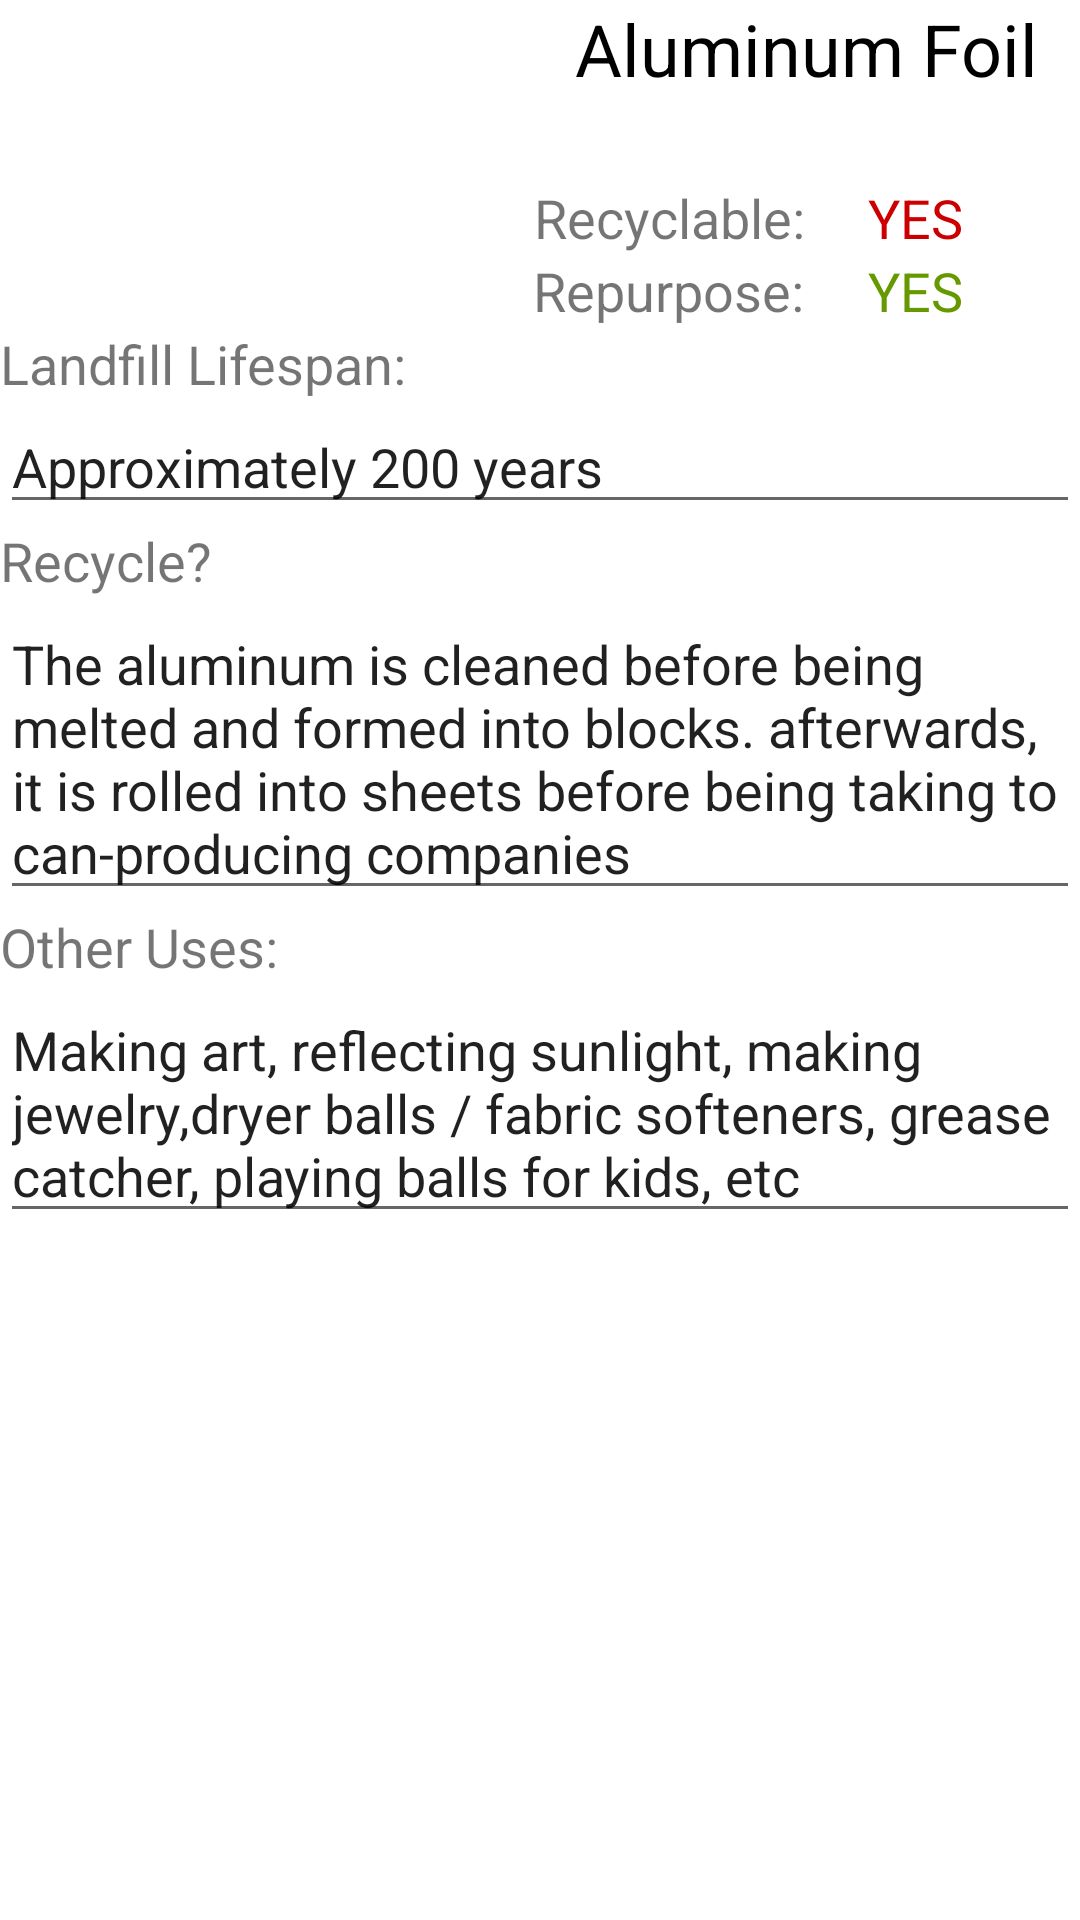

This screen was rendered from an Android layout file. Write that file and the resources it references.
<!-- AndroidManifest.xml: application theme AppTheme -->
<!-- res/layout/activity_aluminum_foil.xml -->
<?xml version="1.0" encoding="utf-8"?>
<RelativeLayout xmlns:android="http://schemas.android.com/apk/res/android"
    xmlns:app="http://schemas.android.com/apk/res-auto"
    xmlns:tools="http://schemas.android.com/tools"
    android:layout_width="match_parent"
    android:layout_height="match_parent"
    android:background="@color/whiteish"
    android:orientation="vertical"
    android:weightSum="1"
    tools:context="com.smilingrobotics.currentptk.PaperCupActivity">

    <ImageView
        android:id="@+id/imageView"
        android:layout_width="156dp"
        android:layout_height="109dp"
        android:layout_alignParentTop="true"
        android:layout_marginEnd="32dp"
        android:layout_marginRight="32dp"
        android:layout_toLeftOf="@+id/textView6"
        android:layout_toStartOf="@+id/textView6"
        android:src="@drawable/aluminumfoil" />

    <TextView
        android:id="@+id/textView2"

        android:layout_width="match_parent"
        android:layout_height="wrap_content"
        android:layout_alignParentLeft="true"
        android:layout_alignParentStart="true"
        android:layout_below="@+id/imageView"
        android:layout_weight="0.32"
        android:text="Landfill Lifespan:"
        android:textSize="18sp" />

    <EditText
        android:id="@+id/editText2"
        android:layout_width="match_parent"
        android:layout_height="wrap_content"
        android:layout_alignParentLeft="true"
        android:layout_alignParentStart="true"
        android:layout_below="@+id/textView2"
        android:editable="false"
        android:ems="10"
        android:inputType="none"
        android:scrollbars="vertical"
        android:text="Approximately 200 years" />

    <TextView
        android:id="@+id/textView5"
        android:layout_width="wrap_content"
        android:layout_height="wrap_content"
        android:layout_alignParentEnd="true"
        android:layout_alignParentRight="true"
        android:layout_alignParentTop="true"
        android:layout_toEndOf="@+id/imageView"
        android:layout_toRightOf="@+id/imageView"
        android:text="Aluminum Foil"
        android:textAlignment="center"
        android:textColor="@android:color/black"
        android:textSize="24sp" />

    <TextView
        android:id="@+id/textView6"
        android:layout_width="wrap_content"
        android:layout_height="wrap_content"
        android:layout_above="@+id/textView"
        android:layout_marginEnd="17dp"
        android:layout_marginRight="17dp"
        android:layout_toLeftOf="@+id/textView8"
        android:layout_toStartOf="@+id/textView8"
        android:text="Recyclable: "
        android:textAlignment="center"
        android:textSize="18sp" />

    <TextView
        android:id="@+id/textView3"
        android:layout_width="wrap_content"
        android:layout_height="wrap_content"
        android:layout_alignParentEnd="true"
        android:layout_alignParentLeft="true"
        android:layout_alignParentRight="true"
        android:layout_alignParentStart="true"
        android:layout_below="@+id/editText2"
        android:text="Recycle?"
        android:textSize="18sp" />

    <EditText
        android:id="@+id/editText"
        android:layout_width="wrap_content"
        android:layout_height="wrap_content"
        android:layout_alignParentEnd="true"
        android:layout_alignParentLeft="true"
        android:layout_alignParentRight="true"
        android:layout_alignParentStart="true"
        android:layout_below="@+id/textView3"
        android:ems="10"
        android:inputType="textMultiLine"
        android:text="The aluminum is cleaned before being melted and formed into blocks. afterwards, it is rolled into sheets before being taking to can-producing companies " />

    <TextView
        android:id="@+id/textView4"
        android:layout_width="wrap_content"
        android:layout_height="wrap_content"
        android:layout_alignParentEnd="true"
        android:layout_alignParentLeft="true"
        android:layout_alignParentRight="true"
        android:layout_alignParentStart="true"
        android:layout_below="@+id/editText"
        android:text="Other Uses:"
        android:textSize="18sp" />

    <EditText
        android:id="@+id/editText3"
        android:layout_width="wrap_content"
        android:layout_height="wrap_content"
        android:layout_alignParentEnd="true"
        android:layout_alignParentLeft="true"
        android:layout_alignParentRight="true"
        android:layout_alignParentStart="true"
        android:layout_below="@+id/textView4"
        android:ems="10"
        android:inputType="textMultiLine"
        android:text="Making art, reflecting sunlight, making jewelry,dryer balls / fabric softeners, grease catcher, playing balls for kids, etc" />

    <TextView
        android:id="@+id/textView"
        android:layout_width="wrap_content"
        android:layout_height="wrap_content"
        android:layout_above="@+id/textView2"
        android:layout_alignLeft="@+id/textView6"
        android:layout_alignStart="@+id/textView6"
        android:text="Repurpose: "
        android:textAlignment="center"
        android:textSize="18sp" />

    <TextView
        android:id="@+id/textView8"
        android:layout_width="wrap_content"
        android:layout_height="wrap_content"
        android:layout_alignBaseline="@+id/textView6"
        android:layout_alignBottom="@+id/textView6"
        android:layout_alignParentEnd="true"
        android:layout_alignParentRight="true"
        android:layout_marginEnd="39dp"
        android:layout_marginRight="39dp"
        android:text="YES"
        android:textAlignment="center"
        android:textColor="@android:color/holo_red_dark"
        android:textSize="18sp" />

    <TextView
        android:id="@+id/textView9"
        android:layout_width="wrap_content"
        android:layout_height="wrap_content"
        android:layout_alignBottom="@+id/textView"
        android:layout_alignLeft="@+id/textView8"
        android:layout_alignStart="@+id/textView8"
        android:text="YES"
        android:textAlignment="center"
        android:textColor="@android:color/holo_green_dark"
        android:textSize="18sp" />

</RelativeLayout>
<!-- resources referenced by this layout -->
<resources>
  <color name="whiteish">#ffffff</color>
  <style name="AppTheme" parent="Theme.AppCompat.Light.DarkActionBar">
          
          <item name="colorPrimary">@color/whiteish</item>
          <item name="colorPrimaryDark">@color/red_rocks_red</item>
          <item name="colorAccent">@color/red_rocks_red</item>
          <item name="icon">@drawable/app_logo</item>
  
      </style>
  <color name="red_rocks_red">#89191c</color>
  <!-- drawable app_logo: png bitmap (drawable, 35006 bytes) -->
</resources>
